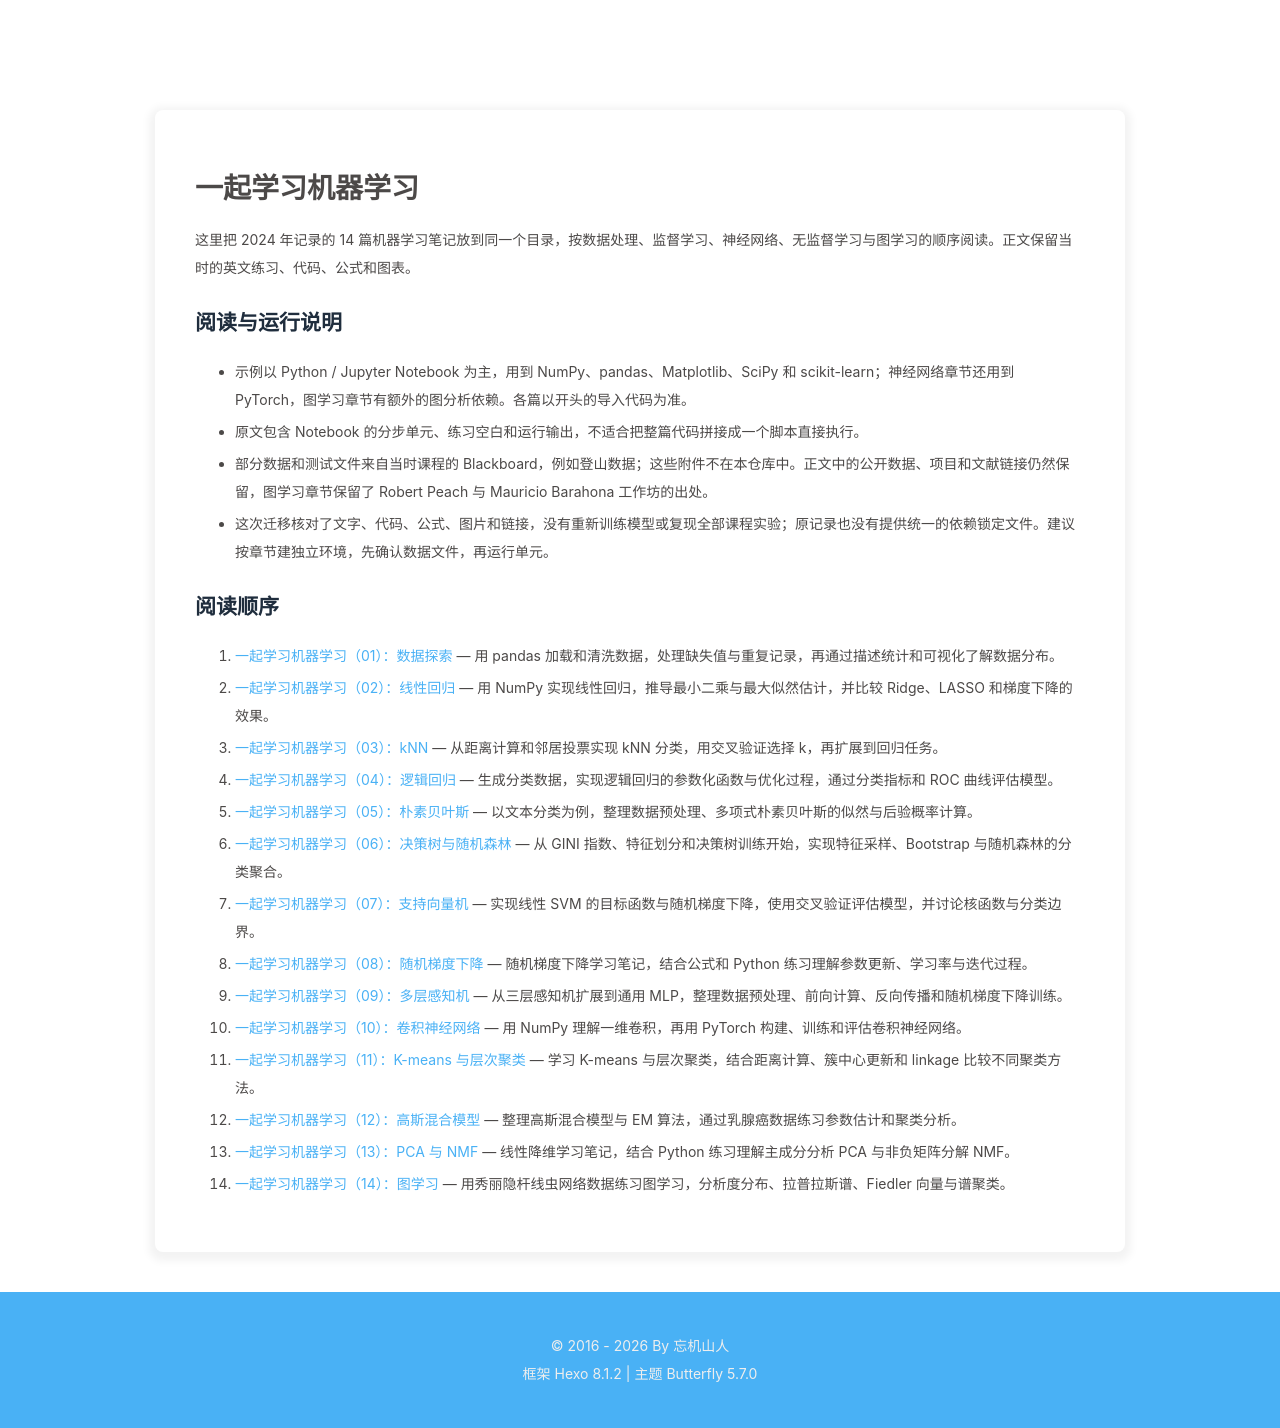

repository: cloudsmithy/cloudsmithy.github.io · page: series/machine-learning/index.html · generator: jekyll

---
title: 一起学习机器学习
date: '2026-09-22 00:00:00'
description: 从数据探索到回归、分类、聚类和图学习，按顺序阅读 14 篇机器学习课程笔记。
aside: false
toc: true
comments: false
---

这里把 2024 年记录的 14 篇机器学习笔记放到同一个目录，按数据处理、监督学习、神经网络、无监督学习与图学习的顺序阅读。正文保留当时的英文练习、代码、公式和图表。

## 阅读与运行说明

- 示例以 Python / Jupyter Notebook 为主，用到 NumPy、pandas、Matplotlib、SciPy 和 scikit-learn；神经网络章节还用到 PyTorch，图学习章节有额外的图分析依赖。各篇以开头的导入代码为准。
- 原文包含 Notebook 的分步单元、练习空白和运行输出，不适合把整篇代码拼接成一个脚本直接执行。
- 部分数据和测试文件来自当时课程的 Blackboard，例如登山数据；这些附件不在本仓库中。正文中的公开数据、项目和文献链接仍然保留，图学习章节保留了 Robert Peach 与 Mauricio Barahona 工作坊的出处。
- 这次迁移核对了文字、代码、公式、图片和链接，没有重新训练模型或复现全部课程实验；原记录也没有提供统一的依赖锁定文件。建议按章节建独立环境，先确认数据文件，再运行单元。

## 阅读顺序

1. [一起学习机器学习（01）：数据探索](/b5db1154/) — 用 pandas 加载和清洗数据，处理缺失值与重复记录，再通过描述统计和可视化了解数据分布。
2. [一起学习机器学习（02）：线性回归](/bef942f1/) — 用 NumPy 实现线性回归，推导最小二乘与最大似然估计，并比较 Ridge、LASSO 和梯度下降的效果。
3. [一起学习机器学习（03）：kNN](/a50c0a43/) — 从距离计算和邻居投票实现 kNN 分类，用交叉验证选择 k，再扩展到回归任务。
4. [一起学习机器学习（04）：逻辑回归](/b3298cba/) — 生成分类数据，实现逻辑回归的参数化函数与优化过程，通过分类指标和 ROC 曲线评估模型。
5. [一起学习机器学习（05）：朴素贝叶斯](/523e0f93/) — 以文本分类为例，整理数据预处理、多项式朴素贝叶斯的似然与后验概率计算。
6. [一起学习机器学习（06）：决策树与随机森林](/e2f006fc/) — 从 GINI 指数、特征划分和决策树训练开始，实现特征采样、Bootstrap 与随机森林的分类聚合。
7. [一起学习机器学习（07）：支持向量机](/fe56f8aa/) — 实现线性 SVM 的目标函数与随机梯度下降，使用交叉验证评估模型，并讨论核函数与分类边界。
8. [一起学习机器学习（08）：随机梯度下降](/7672e2db/) — 随机梯度下降学习笔记，结合公式和 Python 练习理解参数更新、学习率与迭代过程。
9. [一起学习机器学习（09）：多层感知机](/3a5f01bd/) — 从三层感知机扩展到通用 MLP，整理数据预处理、前向计算、反向传播和随机梯度下降训练。
10. [一起学习机器学习（10）：卷积神经网络](/d5930aa6/) — 用 NumPy 理解一维卷积，再用 PyTorch 构建、训练和评估卷积神经网络。
11. [一起学习机器学习（11）：K-means 与层次聚类](/a45ff8db/) — 学习 K-means 与层次聚类，结合距离计算、簇中心更新和 linkage 比较不同聚类方法。
12. [一起学习机器学习（12）：高斯混合模型](/a8809226/) — 整理高斯混合模型与 EM 算法，通过乳腺癌数据练习参数估计和聚类分析。
13. [一起学习机器学习（13）：PCA 与 NMF](/6319c3f1/) — 线性降维学习笔记，结合 Python 练习理解主成分分析 PCA 与非负矩阵分解 NMF。
14. [一起学习机器学习（14）：图学习](/48f09f83/) — 用秀丽隐杆线虫网络数据练习图学习，分析度分布、拉普拉斯谱、Fiedler 向量与谱聚类。
